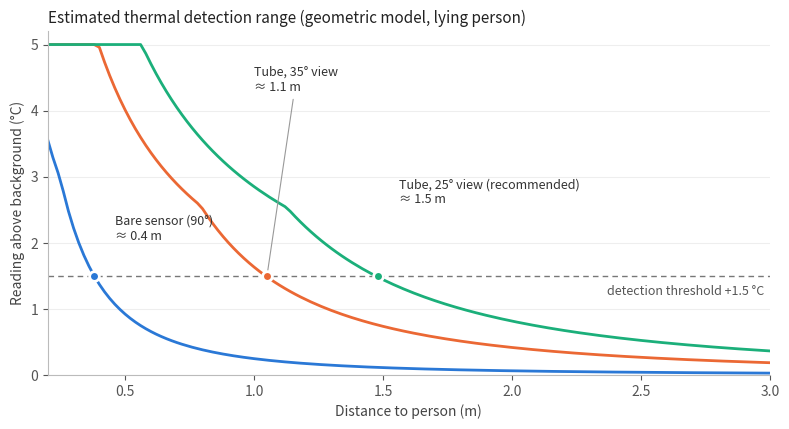

This chart was generated by the following Python code: (Note: this script raises an exception after producing the figure.)
"""Rough range estimate for the MLX90614 with and without a viewing tube.

Simple geometric model, NOT a measurement: the sensor reports the average temperature of
everything inside its field of view (FOV), so a small warm body far away barely changes the
reading. Narrowing the FOV with a tube makes the body fill more of the view.

Assumptions: person lying on the floor, seen head/shoulders first (0.5 m wide, 0.25 m high),
average surface (skin + clothes) 31 C, rubble background 26 C, uniform sensitivity inside the FOV.
Run: python sim/fov_model.py  -> docs/images/fov_range.png
"""
import math
from pathlib import Path

import matplotlib
matplotlib.use("Agg")
import matplotlib.pyplot as plt

W, H, T_BODY, T_BG, THRESHOLD = 0.5, 0.25, 31.0, 26.0, 1.5
OPTIONS = [("Bare sensor (90°)", 90, "#2a78d6"),
           ("Tube, 35° view", 35, "#eb6834"),
           ("Tube, 25° view (recommended)", 25, "#1baf7a")]


def delta(d, fov):
    aw = math.degrees(2 * math.atan(W / 2 / d))
    ah = math.degrees(2 * math.atan(H / 2 / d))
    frac = min(1, aw / fov) * min(1, ah / fov)
    return frac * (T_BODY - T_BG)


def max_range(fov):
    d = 0.1
    while delta(d, fov) >= THRESHOLD:
        d += 0.01
    return d


if __name__ == "__main__":
    dist = [0.2 + i * 0.02 for i in range(141)]          # 0.2 .. 3.0 m
    fig, ax = plt.subplots(figsize=(8, 4.4), dpi=200)
    fig.patch.set_facecolor("#ffffff")
    for label, fov, color in OPTIONS:
        ys = [delta(d, fov) for d in dist]
        ax.plot(dist, ys, color=color, lw=2)
        r = max_range(fov)
        ax.plot([r], [THRESHOLD], "o", ms=7, color=color, mec="white", mew=2, zorder=5)
        print(f"{label}: detectable to about {r:.2f} m")
        # label positions chosen to stay clear of the lines
        xy = {90: (0.46, 2.05), 35: (1.0, 4.3), 25: (1.56, 2.6)}[fov]
        ax.annotate(f"{label}\n≈ {r:.1f} m", (r, THRESHOLD), xytext=xy, fontsize=9, color="#333333",
                    arrowprops=dict(arrowstyle="-", color="#999999", lw=0.8) if fov == 35 else None)
    ax.axhline(THRESHOLD, color="#777777", lw=1, ls=(0, (4, 3)))
    ax.text(2.98, THRESHOLD - 0.28, "detection threshold +1.5 °C", ha="right", fontsize=9, color="#555555")
    ax.set_xlim(0.2, 3.0); ax.set_ylim(0, 5.2)
    ax.set_xlabel("Distance to person (m)", color="#444444")
    ax.set_ylabel("Reading above background (°C)", color="#444444")
    ax.set_title("Estimated thermal detection range (geometric model, lying person)", fontsize=11, loc="left", color="#222222")
    for s in ("top", "right"):
        ax.spines[s].set_visible(False)
    for s in ("left", "bottom"):
        ax.spines[s].set_color("#bbbbbb")
    ax.tick_params(colors="#555555")
    ax.grid(axis="y", color="#eeeeee")
    fig.tight_layout()
    out = Path(__file__).resolve().parent.parent / "docs" / "images" / "fov_range.png"
    fig.savefig(out)
    print("saved", out)
